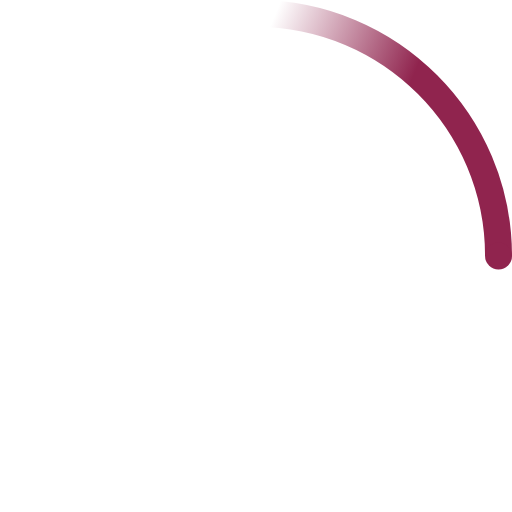
t = 0.00 s
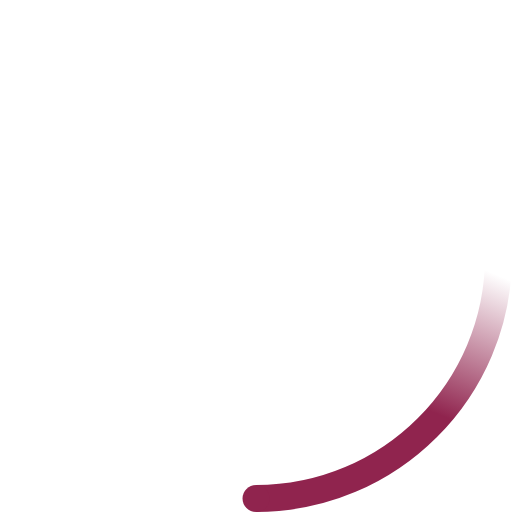
t = 0.23 s
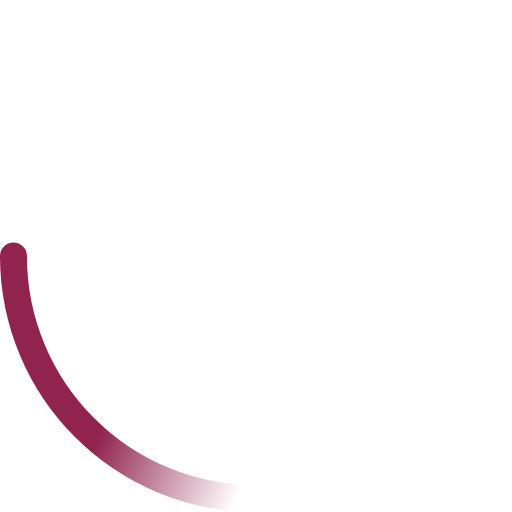
t = 0.45 s
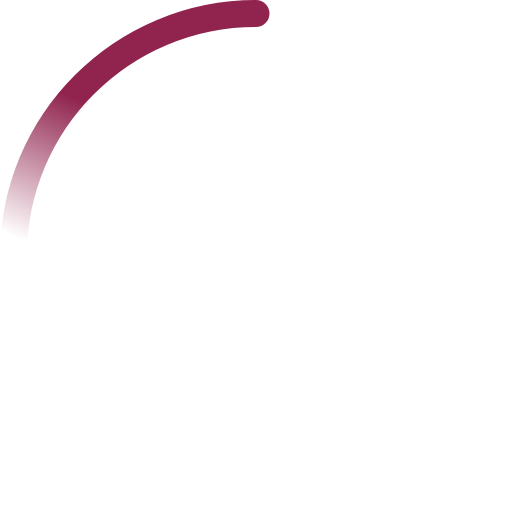
t = 0.68 s

The animated SVG that drew these frames (rendered in a browser with its animation timeline set to each time). Animation: 2 SMIL elements (animateTransform=2); one cycle of 0.90 s, repeats indefinitely.

<!-- By Sam Herbert (@sherb), for everyone. More @ http://goo.gl/7AJzbL -->
<svg width="38" height="38" viewBox="0 0 38 38" xmlns="http://www.w3.org/2000/svg">
    <defs>
        <linearGradient x1="8.042%" y1="0%" x2="65.682%" y2="23.865%" id="a">
            <stop stop-color="#90244E" stop-opacity="0" offset="0%"/>
            <stop stop-color="#90244E" stop-opacity=".631" offset="63.146%"/>
            <stop stop-color="#90244E" offset="100%"/>
        </linearGradient>
    </defs>
    <g fill="none" fill-rule="evenodd">
        <g transform="translate(1 1)">
            <path d="M36 18c0-9.94-8.06-18-18-18" id="Oval-2" stroke="url(#a)" stroke-width="2">
                <animateTransform
                    attributeName="transform"
                    type="rotate"
                    from="0 18 18"
                    to="360 18 18"
                    dur="0.9s"
                    repeatCount="indefinite" />
            </path>
            <circle fill="#90244E" cx="36" cy="18" r="1">
                <animateTransform
                    attributeName="transform"
                    type="rotate"
                    from="0 18 18"
                    to="360 18 18"
                    dur="0.9s"
                    repeatCount="indefinite" />
            </circle>
        </g>
    </g>
</svg>
